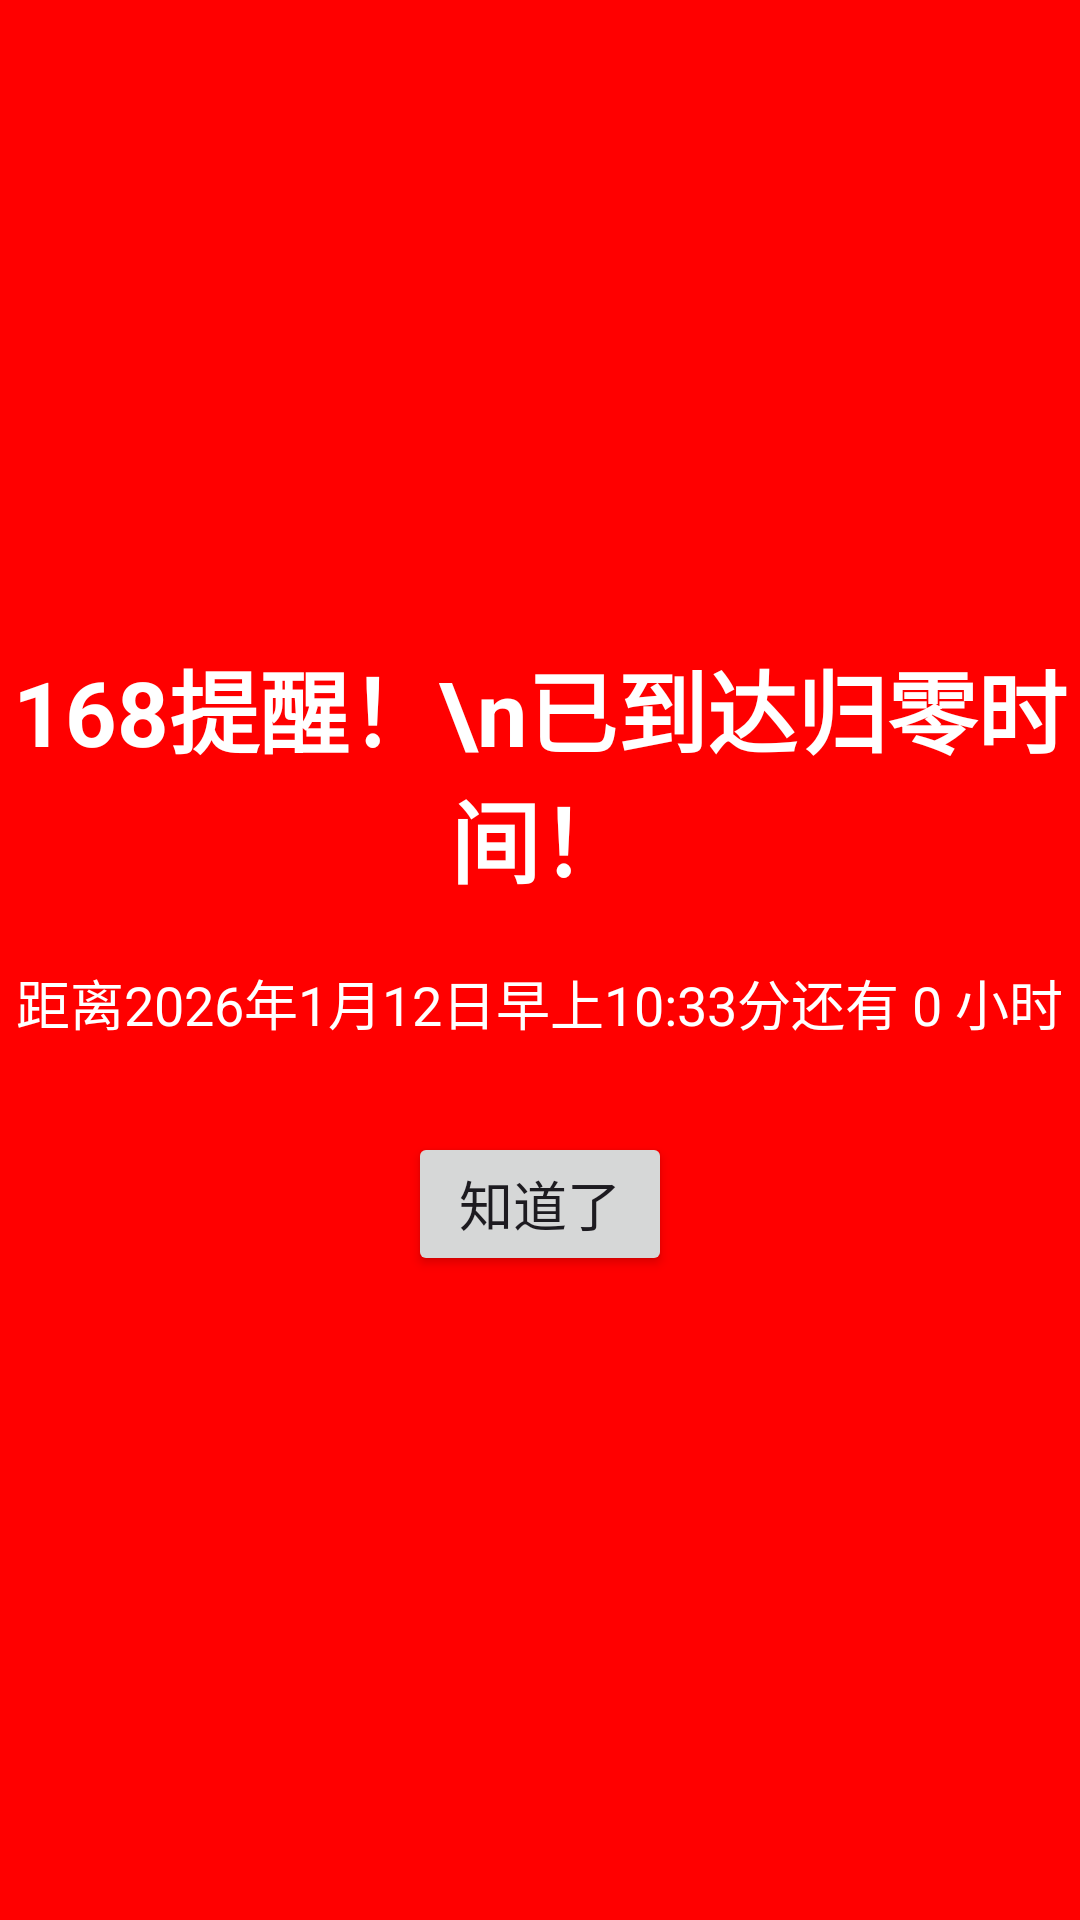

Produce the Android XML layout that renders to this screen, including the resource entries it uses.
<!-- AndroidManifest.xml: application theme Theme.XiaomiBL168 -->
<!-- res/layout/activity_fullscreen_alert.xml -->
<?xml version="1.0" encoding="utf-8"?>
<LinearLayout xmlns:android="http://schemas.android.com/apk/res/android"
    android:layout_width="match_parent"
    android:layout_height="match_parent"
    android:background="#FF0000"
    android:gravity="center"
    android:orientation="vertical">

    <TextView
        android:layout_width="wrap_content"
        android:layout_height="wrap_content"
        android:text="168提醒！\n已到达归零时间！"
        android:textColor="#FFFFFF"
        android:textSize="30sp"
        android:textStyle="bold"
        android:gravity="center" />

    <TextView
        android:id="@+id/tvRemainingHours"
        android:layout_width="wrap_content"
        android:layout_height="wrap_content"
        android:layout_marginTop="20dp"
        android:text="距离2026年1月12日早上10:33分还有 0 小时"
        android:textColor="#FFFFFF"
        android:textSize="18sp"
        android:gravity="center" />

    <Button
        android:id="@+id/btnClose"
        android:layout_width="wrap_content"
        android:layout_height="wrap_content"
        android:layout_marginTop="30dp"
        android:text="知道了"
        android:textSize="18sp" />

</LinearLayout>
<!-- resources referenced by this layout -->
<resources>
  <style name="Theme.XiaomiBL168" parent="Base.Theme.XiaomiBL168" />
  <style name="Base.Theme.XiaomiBL168" parent="Theme.Material3.DayNight.NoActionBar">
          
          
      </style>
</resources>
